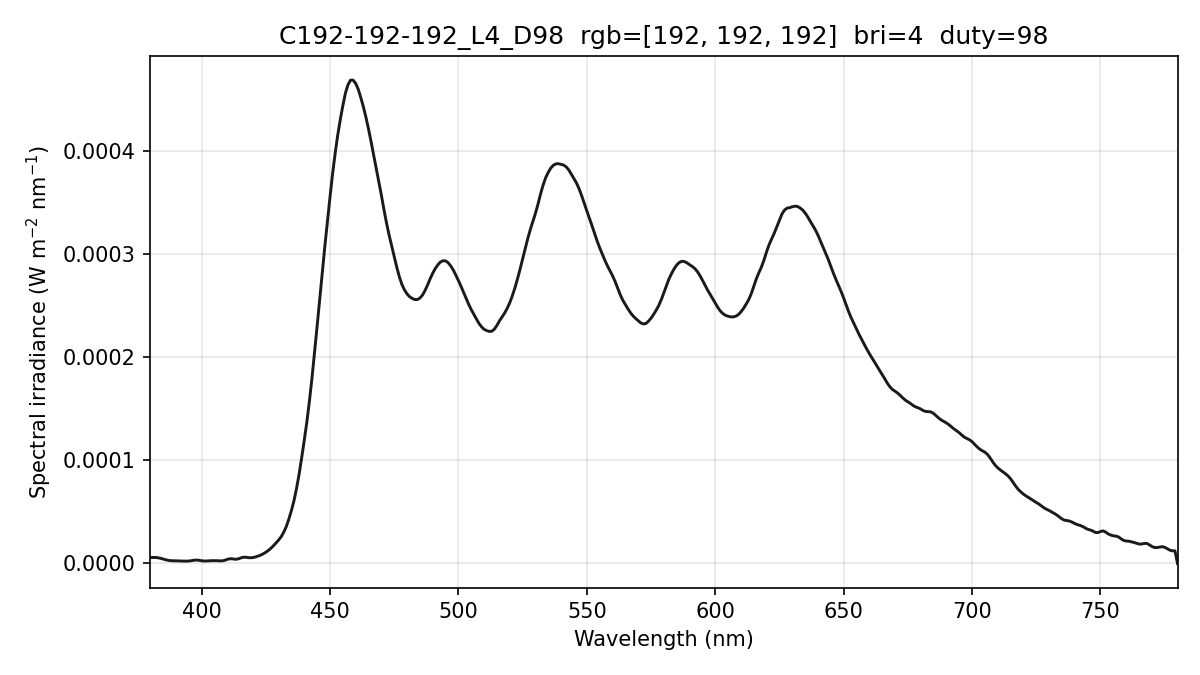

The data file committed next to this chart (first rows):
wavelength_nm, spectral_irradiance_W_m2_nm, spectral_irradiance_std_W_m2_nm, spectral_irradiance_uW_cm2_nm, photon_irradiance_photons_m2_s_nm
380, 5.76147670e-06, 1.48210252e-06, 5.76147670e-04, 1.10214992e+13
381, 5.76147685e-06, 1.48210270e-06, 5.76147685e-04, 1.10505035e+13
382, 5.76147685e-06, 1.48210270e-06, 5.76147685e-04, 1.10795074e+13
383, 5.50214605e-06, 1.41441707e-06, 5.50214605e-04, 1.06085043e+13
384, 4.98443244e-06, 1.28706569e-06, 4.98443244e-04, 9.63541015e+12
385, 4.24538739e-06, 1.01031800e-06, 4.24538739e-04, 8.22813338e+12
386, 3.54434139e-06, 6.74378499e-07, 3.54434139e-04, 6.88725429e+12
387, 2.97652464e-06, 4.04095863e-07, 2.97652464e-04, 5.79887457e+12
388, 2.64941094e-06, 2.75554859e-07, 2.64941094e-04, 5.17492808e+12
389, 2.56300019e-06, 2.81739524e-07, 2.56300019e-04, 5.01904983e+12
390, 2.55887226e-06, 5.08236427e-07, 2.55887226e-04, 5.02384788e+12
391, 2.47473487e-06, 6.32662790e-07, 2.47473487e-04, 4.87111859e+12
392, 2.32207088e-06, 6.96106540e-07, 2.32207088e-04, 4.58231360e+12
393, 2.22333831e-06, 4.23045703e-07, 2.22333831e-04, 4.39866988e+12
394, 2.19630338e-06, 3.36648968e-07, 2.19630338e-04, 4.35624020e+12
395, 2.32091554e-06, 1.12815176e-06, 2.32091554e-04, 4.61508495e+12
396, 2.61293453e-06, 1.34553426e-06, 2.61293453e-04, 5.20891153e+12
397, 3.07235948e-06, 1.07900772e-06, 3.07235948e-04, 6.14024646e+12
398, 3.25338488e-06, 7.67986986e-07, 3.25338488e-04, 6.51841166e+12
399, 3.05584507e-06, 6.41809049e-07, 3.05584507e-04, 6.13800864e+12
400, 2.56974273e-06, 6.89993559e-07, 2.56974273e-04, 5.17455379e+12
401, 2.33229417e-06, 7.53256418e-07, 2.33229417e-04, 4.70815732e+12
402, 2.36769145e-06, 6.36582217e-07, 2.36769145e-04, 4.79153236e+12
403, 2.54188831e-06, 5.78248721e-07, 2.54188831e-04, 5.15685331e+12
404, 2.65555457e-06, 7.07870550e-07, 2.65555457e-04, 5.40082198e+12
405, 2.69791802e-06, 9.83579864e-07, 2.69791802e-04, 5.50056170e+12
406, 2.63704298e-06, 1.22177300e-06, 2.63704298e-04, 5.38972379e+12
407, 2.48941659e-06, 1.35253396e-06, 2.48941659e-04, 5.10052941e+12
408, 2.50435912e-06, 1.31470952e-06, 2.50435912e-04, 5.14375217e+12
409, 2.97905625e-06, 1.14378783e-06, 2.97905625e-04, 6.13373881e+12
410, 3.91350788e-06, 8.39981446e-07, 3.91350788e-04, 8.07743248e+12
411, 4.50103155e-06, 4.59599914e-07, 4.50103155e-04, 9.31273290e+12
412, 4.46934284e-06, 4.39681401e-07, 4.46934284e-04, 9.26966745e+12
413, 4.03233819e-06, 8.29578873e-07, 4.03233819e-04, 8.38359459e+12
414, 4.21196696e-06, 6.31220595e-07, 4.21196696e-04, 8.77826251e+12
415, 5.05930760e-06, 2.34209691e-07, 5.05930760e-04, 1.05696948e+13
416, 5.88991260e-06, 1.17142619e-06, 5.88991260e-04, 1.23346108e+13
417, 6.07347442e-06, 1.64521394e-06, 6.07347442e-04, 1.27495991e+13
418, 5.66424398e-06, 1.67096935e-06, 5.66424398e-04, 1.19190462e+13
419, 5.47085687e-06, 1.44927956e-06, 5.47085687e-04, 1.15396502e+13
420, 5.66980507e-06, 1.07308101e-06, 5.66980507e-04, 1.19878330e+13
421, 6.29924238e-06, 6.34505947e-07, 6.29924238e-04, 1.33503817e+13
422, 7.09562640e-06, 3.95137784e-07, 7.09562640e-04, 1.50739288e+13
423, 8.05895775e-06, 3.31678501e-07, 8.05895775e-04, 1.71609970e+13
424, 9.30704673e-06, 3.03013977e-07, 9.30704673e-04, 1.98655695e+13
425, 1.07712013e-05, 6.11917671e-07, 1.07712013e-03, 2.30449802e+13
426, 1.25759113e-05, 1.15103004e-06, 1.25759113e-03, 2.69694651e+13
427, 1.47003870e-05, 1.10358772e-06, 1.47003870e-03, 3.15994782e+13
428, 1.71387816e-05, 4.38335071e-07, 1.71387816e-03, 3.69272513e+13
429, 1.98412413e-05, 3.84632194e-07, 1.98412413e-03, 4.28498592e+13
430, 2.26342318e-05, 9.43284723e-07, 2.26342318e-03, 4.89956454e+13
431, 2.58232603e-05, 1.16180224e-06, 2.58232603e-03, 5.60288375e+13
432, 3.02179748e-05, 1.03914727e-06, 3.02179748e-03, 6.57161888e+13
433, 3.58024848e-05, 6.50870530e-07, 3.58024848e-03, 7.80412709e+13
434, 4.30216193e-05, 5.18175308e-07, 4.30216193e-03, 9.39939174e+13
435, 5.13229817e-05, 8.07153956e-07, 5.13229817e-03, 1.12389155e+14
436, 6.09699736e-05, 1.29072762e-06, 6.09699736e-03, 1.33821460e+14
437, 7.28815372e-05, 1.37179974e-06, 7.28815372e-03, 1.60332745e+14
438, 8.67257739e-05, 9.75052058e-07, 8.67257739e-03, 1.91225393e+14
439, 1.02699774e-04, 5.94210742e-07, 1.02699774e-02, 2.26964156e+14
... 341 more rows
